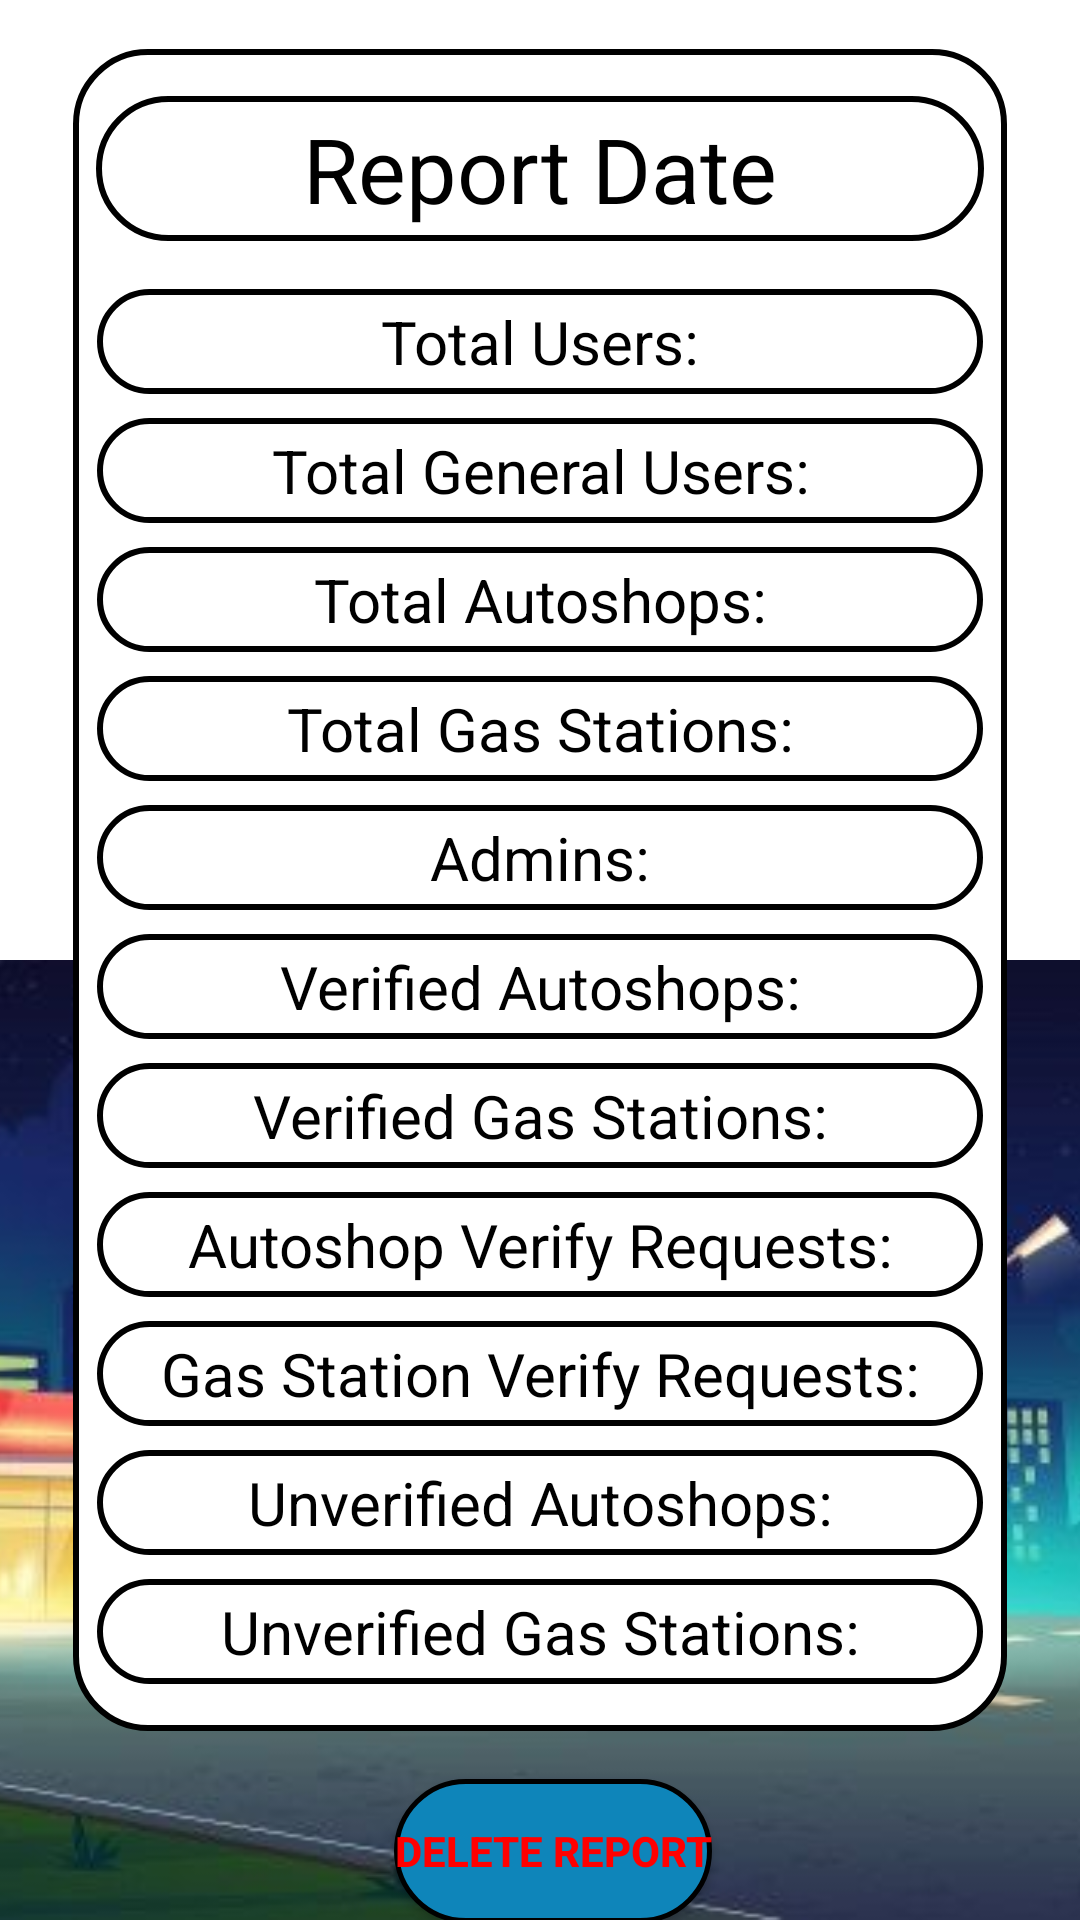

Write the Android layout XML for this screen, with the resource values it uses.
<!-- AndroidManifest.xml: application theme Theme.OhMyGash -->
<!-- res/layout/activity_view_report.xml -->
<?xml version="1.0" encoding="utf-8"?>
<androidx.constraintlayout.widget.ConstraintLayout xmlns:android="http://schemas.android.com/apk/res/android"
    xmlns:app="http://schemas.android.com/apk/res-auto"
    xmlns:tools="http://schemas.android.com/tools"
    android:layout_width="match_parent"
    android:layout_height="match_parent"
    android:background="@drawable/background"
    android:backgroundTint="@color/primaryColor2"
    tools:context=".RequestPage">

    <ImageView
        android:id="@+id/imageView23"
        android:layout_width="3000dp"
        android:layout_height="0dp"
        app:layout_constraintBottom_toBottomOf="parent"
        app:layout_constraintEnd_toEndOf="parent"
        app:layout_constraintStart_toStartOf="parent"
        app:layout_constraintTop_toTopOf="@+id/guideline25"
        app:srcCompat="@drawable/gasimage2" />

    <androidx.constraintlayout.widget.Guideline
        android:id="@+id/guideline25"
        android:layout_width="wrap_content"
        android:layout_height="wrap_content"
        android:orientation="horizontal"
        app:layout_constraintGuide_percent=".5" />

    <ImageView
        android:id="@+id/imageView"
        android:layout_width="0dp"
        android:layout_height="0dp"
        android:layout_marginStart="-8dp"
        android:layout_marginTop="-16dp"
        android:layout_marginEnd="-8dp"
        android:layout_marginBottom="-16dp"
        android:background="@drawable/white"
        app:layout_constraintBottom_toBottomOf="@+id/ReportUnverGas"
        app:layout_constraintEnd_toEndOf="@+id/ReportDate"
        app:layout_constraintHorizontal_bias="0.0"
        app:layout_constraintStart_toStartOf="@+id/ReportDate"
        app:layout_constraintTop_toTopOf="@+id/ReportDate"
        app:layout_constraintVertical_bias="0.0" />

    <TextView
        android:id="@+id/ReportUnverGas"
        android:layout_width="0dp"
        android:layout_height="wrap_content"
        android:layout_marginTop="8dp"
        android:background="@drawable/white"
        android:paddingTop="4dp"
        android:paddingBottom="4dp"
        android:text="Unverified Gas Stations:"
        android:textAlignment="center"
        android:textColor="@color/black"
        android:textSize="20dp"
        app:layout_constraintEnd_toEndOf="@+id/ReportUnverAuto"
        app:layout_constraintStart_toStartOf="@+id/ReportUnverAuto"
        app:layout_constraintTop_toBottomOf="@+id/ReportUnverAuto" />

    <TextView
        android:id="@+id/ReportReqAuto"
        android:layout_width="0dp"
        android:layout_height="wrap_content"
        android:layout_marginTop="8dp"
        android:background="@drawable/white"
        android:paddingTop="4dp"
        android:paddingBottom="4dp"
        android:text="Autoshop Verify Requests:"
        android:textAlignment="center"
        android:textColor="@color/black"
        android:textSize="20dp"
        app:layout_constraintEnd_toEndOf="@+id/ReportVerGas"
        app:layout_constraintStart_toStartOf="@+id/ReportVerGas"
        app:layout_constraintTop_toBottomOf="@+id/ReportVerGas" />

    <TextView
        android:id="@+id/ReportReqGas"
        android:layout_width="0dp"
        android:layout_height="wrap_content"
        android:layout_marginTop="8dp"
        android:background="@drawable/white"
        android:paddingTop="4dp"
        android:paddingBottom="4dp"
        android:text="Gas Station Verify Requests:"
        android:textAlignment="center"
        android:textColor="@color/black"
        android:textSize="20dp"
        app:layout_constraintEnd_toEndOf="@+id/ReportReqAuto"
        app:layout_constraintStart_toStartOf="@+id/ReportReqAuto"
        app:layout_constraintTop_toBottomOf="@+id/ReportReqAuto" />

    <TextView
        android:id="@+id/ReportUnverAuto"
        android:layout_width="0dp"
        android:layout_height="wrap_content"
        android:layout_marginTop="8dp"
        android:background="@drawable/white"
        android:paddingTop="4dp"
        android:paddingBottom="4dp"
        android:text="Unverified Autoshops:"
        android:textAlignment="center"
        android:textColor="@color/black"
        android:textSize="20dp"
        app:layout_constraintEnd_toEndOf="@+id/ReportReqGas"
        app:layout_constraintStart_toStartOf="@+id/ReportReqGas"
        app:layout_constraintTop_toBottomOf="@+id/ReportReqGas" />

    <Button
        android:id="@+id/BackReport"
        android:layout_width="wrap_content"
        android:layout_height="wrap_content"
        android:layout_marginTop="16dp"
        android:background="@drawable/blue"
        android:text="Return"
        app:icon="@android:drawable/ic_menu_revert"
        app:layout_constraintEnd_toEndOf="@+id/DeleteReport"
        app:layout_constraintStart_toStartOf="@+id/DeleteReport"
        app:layout_constraintTop_toBottomOf="@+id/DeleteReport" />

    <TextView
        android:id="@+id/ReportGeneral"
        android:layout_width="0dp"
        android:layout_height="wrap_content"
        android:layout_marginStart="8dp"
        android:layout_marginTop="8dp"
        android:layout_marginEnd="8dp"
        android:background="@drawable/white"
        android:paddingTop="4dp"
        android:paddingBottom="4dp"
        android:text="Total General Users:"
        android:textAlignment="center"
        android:textColor="@color/black"
        android:textSize="20dp"
        app:layout_constraintEnd_toEndOf="@+id/imageView"
        app:layout_constraintHorizontal_bias="0.0"
        app:layout_constraintStart_toStartOf="@+id/imageView"
        app:layout_constraintTop_toBottomOf="@+id/ReportUsers" />

    <TextView
        android:id="@+id/ReportUsers"
        android:layout_width="0dp"
        android:layout_height="wrap_content"
        android:layout_marginStart="8dp"
        android:layout_marginTop="16dp"
        android:layout_marginEnd="8dp"
        android:background="@drawable/white"
        android:paddingTop="4dp"
        android:paddingBottom="4dp"
        android:text="Total Users:"
        android:textAlignment="center"
        android:textColor="@color/black"
        android:textSize="20dp"
        app:layout_constraintEnd_toEndOf="@+id/imageView"
        app:layout_constraintHorizontal_bias="0.0"
        app:layout_constraintStart_toStartOf="@+id/imageView"
        app:layout_constraintTop_toBottomOf="@+id/ReportDate" />

    <TextView
        android:id="@+id/ReportDate"
        android:layout_width="0dp"
        android:layout_height="wrap_content"
        android:layout_marginStart="32dp"
        android:layout_marginTop="32dp"
        android:layout_marginEnd="32dp"
        android:background="@drawable/white"
        android:paddingTop="4dp"
        android:paddingBottom="4dp"
        android:text="Report Date"
        android:textAlignment="center"
        android:textColor="@color/black"
        android:textSize="30dp"
        app:layout_constraintEnd_toEndOf="parent"
        app:layout_constraintHorizontal_bias="0.504"
        app:layout_constraintStart_toStartOf="parent"
        app:layout_constraintTop_toTopOf="parent" />

    <TextView
        android:id="@+id/ReportAutoshop"
        android:layout_width="0dp"
        android:layout_height="wrap_content"
        android:layout_marginTop="8dp"
        android:background="@drawable/white"
        android:paddingTop="4dp"
        android:paddingBottom="4dp"
        android:text="Total Autoshops:"
        android:textAlignment="center"
        android:textColor="@color/black"
        android:textSize="20dp"
        app:layout_constraintEnd_toEndOf="@+id/ReportGeneral"
        app:layout_constraintStart_toStartOf="@+id/ReportGeneral"
        app:layout_constraintTop_toBottomOf="@+id/ReportGeneral" />

    <TextView
        android:id="@+id/ReportStation"
        android:layout_width="0dp"
        android:layout_height="wrap_content"
        android:layout_marginTop="8dp"
        android:background="@drawable/white"
        android:paddingTop="4dp"
        android:paddingBottom="4dp"
        android:text="Total Gas Stations:"
        android:textAlignment="center"
        android:textColor="@color/black"
        android:textSize="20dp"
        app:layout_constraintEnd_toEndOf="@+id/ReportAutoshop"
        app:layout_constraintStart_toStartOf="@+id/ReportAutoshop"
        app:layout_constraintTop_toBottomOf="@+id/ReportAutoshop" />

    <TextView
        android:id="@+id/ReportAdmins"
        android:layout_width="0dp"
        android:layout_height="wrap_content"
        android:layout_marginTop="8dp"
        android:background="@drawable/white"
        android:paddingTop="4dp"
        android:paddingBottom="4dp"
        android:text="Admins:"
        android:textAlignment="center"
        android:textColor="@color/black"
        android:textSize="20dp"
        app:layout_constraintEnd_toEndOf="@+id/ReportStation"
        app:layout_constraintStart_toStartOf="@+id/ReportStation"
        app:layout_constraintTop_toBottomOf="@+id/ReportStation" />

    <TextView
        android:id="@+id/ReportVerGas"
        android:layout_width="0dp"
        android:layout_height="wrap_content"
        android:layout_marginTop="8dp"
        android:background="@drawable/white"
        android:paddingTop="4dp"
        android:paddingBottom="4dp"
        android:text="Verified Gas Stations:"
        android:textAlignment="center"
        android:textColor="@color/black"
        android:textSize="20dp"
        app:layout_constraintEnd_toEndOf="@+id/ReportVerAuto"
        app:layout_constraintStart_toStartOf="@+id/ReportVerAuto"
        app:layout_constraintTop_toBottomOf="@+id/ReportVerAuto" />

    <TextView
        android:id="@+id/ReportVerAuto"
        android:layout_width="0dp"
        android:layout_height="wrap_content"
        android:layout_marginTop="8dp"
        android:background="@drawable/white"
        android:paddingTop="4dp"
        android:paddingBottom="4dp"
        android:text="Verified Autoshops:"
        android:textAlignment="center"
        android:textColor="@color/black"
        android:textSize="20dp"
        app:layout_constraintEnd_toEndOf="@+id/ReportAdmins"
        app:layout_constraintHorizontal_bias="0.59"
        app:layout_constraintStart_toStartOf="@+id/ReportAdmins"
        app:layout_constraintTop_toBottomOf="@+id/ReportAdmins" />

    <Button
        android:id="@+id/DeleteReport"
        android:layout_width="wrap_content"
        android:layout_height="wrap_content"
        android:layout_marginTop="16dp"
        android:background="@drawable/blue"
        android:text="Delete Report"
        android:textColor="#FF0000"
        android:textStyle="bold"
        app:icon="@android:drawable/ic_delete"
        app:iconTint="#FF0000"
        app:layout_constraintEnd_toEndOf="@+id/imageView"
        app:layout_constraintHorizontal_bias="0.521"
        app:layout_constraintStart_toStartOf="@+id/imageView"
        app:layout_constraintTop_toBottomOf="@+id/imageView" />

</androidx.constraintlayout.widget.ConstraintLayout>
<!-- resources referenced by this layout -->
<resources>
  <color name="black">#FF000000</color>
  <color name="primaryColor2">#10112f</color>
  <!-- drawable blue (drawable) -->
  <?xml version="1.0" encoding="utf-8"?>
  <selector xmlns:android="http://schemas.android.com/apk/res/android">
      <item>
          <shape android:shape="rectangle">
              <padding android:bottom="3px"/>
              <padding android:top="3px"/>
              <corners android:radius="24dp"/>
              <stroke android:width="1dp" android:color="@color/black"/>
              <solid android:color="@color/primaryDarkColor"/>
          </shape>
      </item>
  </selector>
  <!-- drawable gasimage2: jpg bitmap (drawable, 29943 bytes) -->
  <!-- drawable white (drawable) -->
  <?xml version="1.0" encoding="utf-8"?>
  <selector xmlns:android="http://schemas.android.com/apk/res/android">
      <item>
          <shape android:shape="rectangle">
              <padding android:bottom="3px"/>
              <padding android:top="3px"/>
              <corners android:radius="24dp"/>
              <stroke android:width="2dp" android:color="@color/black"/>
              <solid android:color="@color/primaryDarkColor"/>
          </shape>
      </item>
  </selector>
  <style name="Theme.OhMyGash" parent="Theme.MaterialComponents.DayNight.DarkActionBar">
          
          <item name="colorPrimary">@color/primaryColor</item>
          <item name="colorPrimaryVariant">@color/primaryDarkColor</item>
          <item name="android:colorPrimaryDark">@color/primaryColor</item>
          <item name="colorOnPrimary">@color/white</item>
          
          <item name="colorSecondary">@color/primaryColor</item>
          <item name="colorSecondaryVariant">@color/primaryColor</item>
          <item name="colorOnSecondary">@color/black</item>
          <item name="android:shadowColor">#AA101010</item>
  
          <item name="windowNoTitle">true</item>
          <item name="windowActionBar">false</item>
          <item name="android:windowTranslucentStatus">true</item>
          <item name="android:windowTranslucentNavigation">true</item>
  
          
          <item name="android:statusBarColor" tools:targetApi="l">?attr/colorPrimaryVariant</item>
          <item name="android:navigationBarColor">@color/primaryColor</item>
      </style>
  <color name="primaryDarkColor">#FFFFFF</color>
  <color name="primaryColor">#0E85BA</color>
  <color name="white">#FFFFFFFF</color>
</resources>
